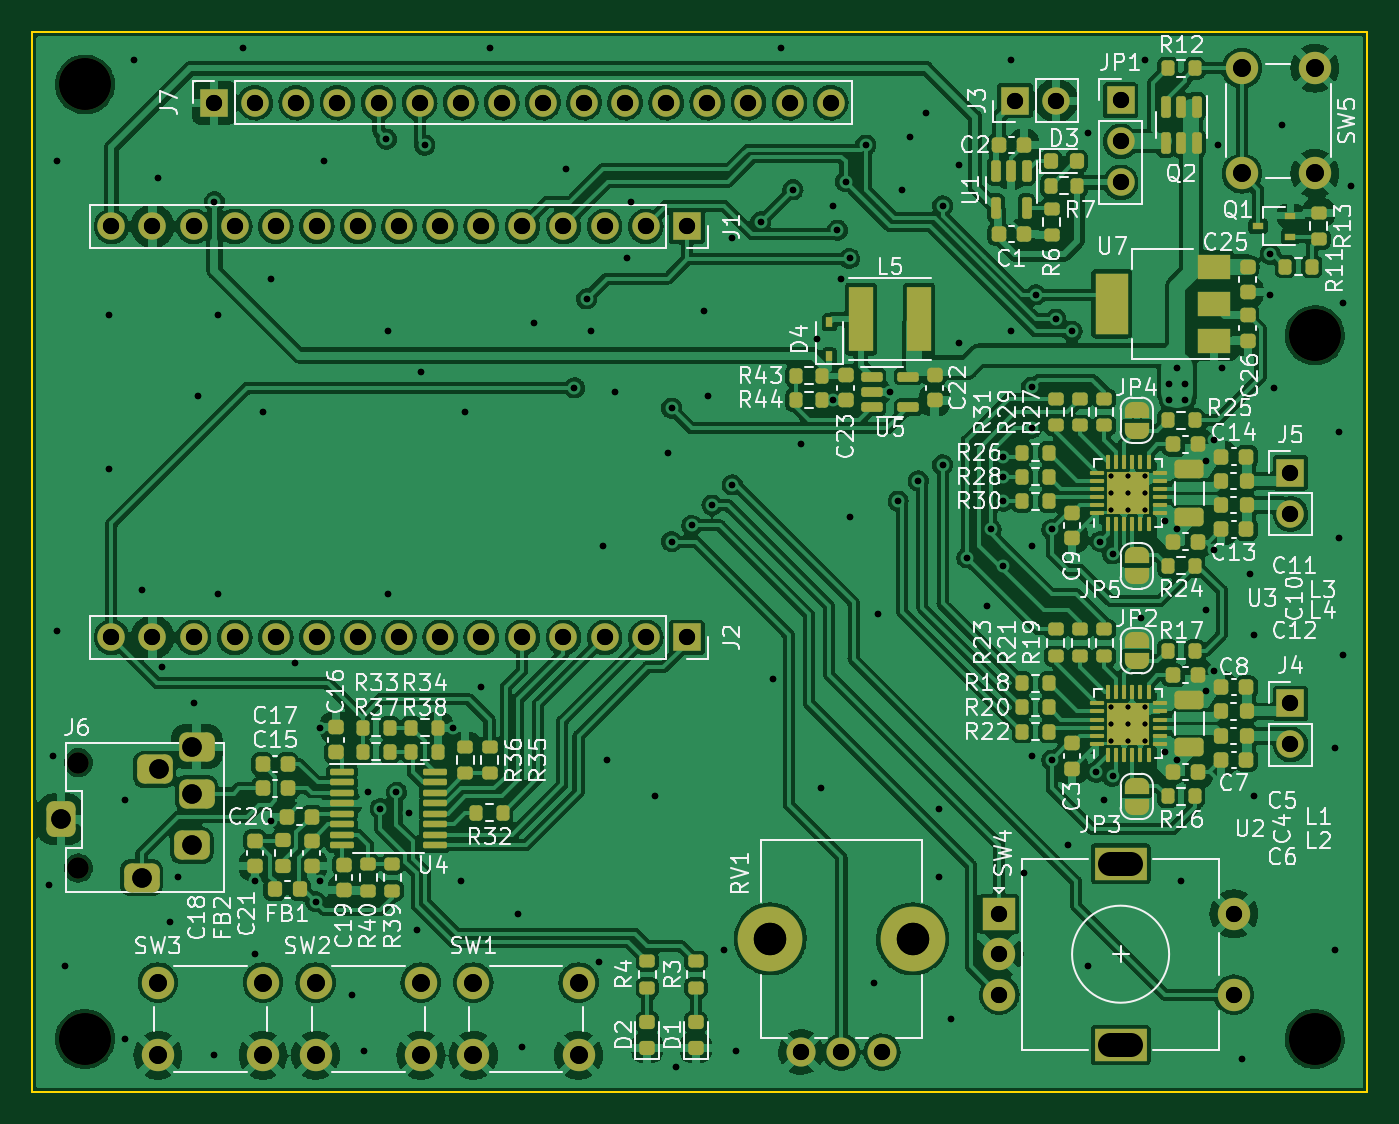
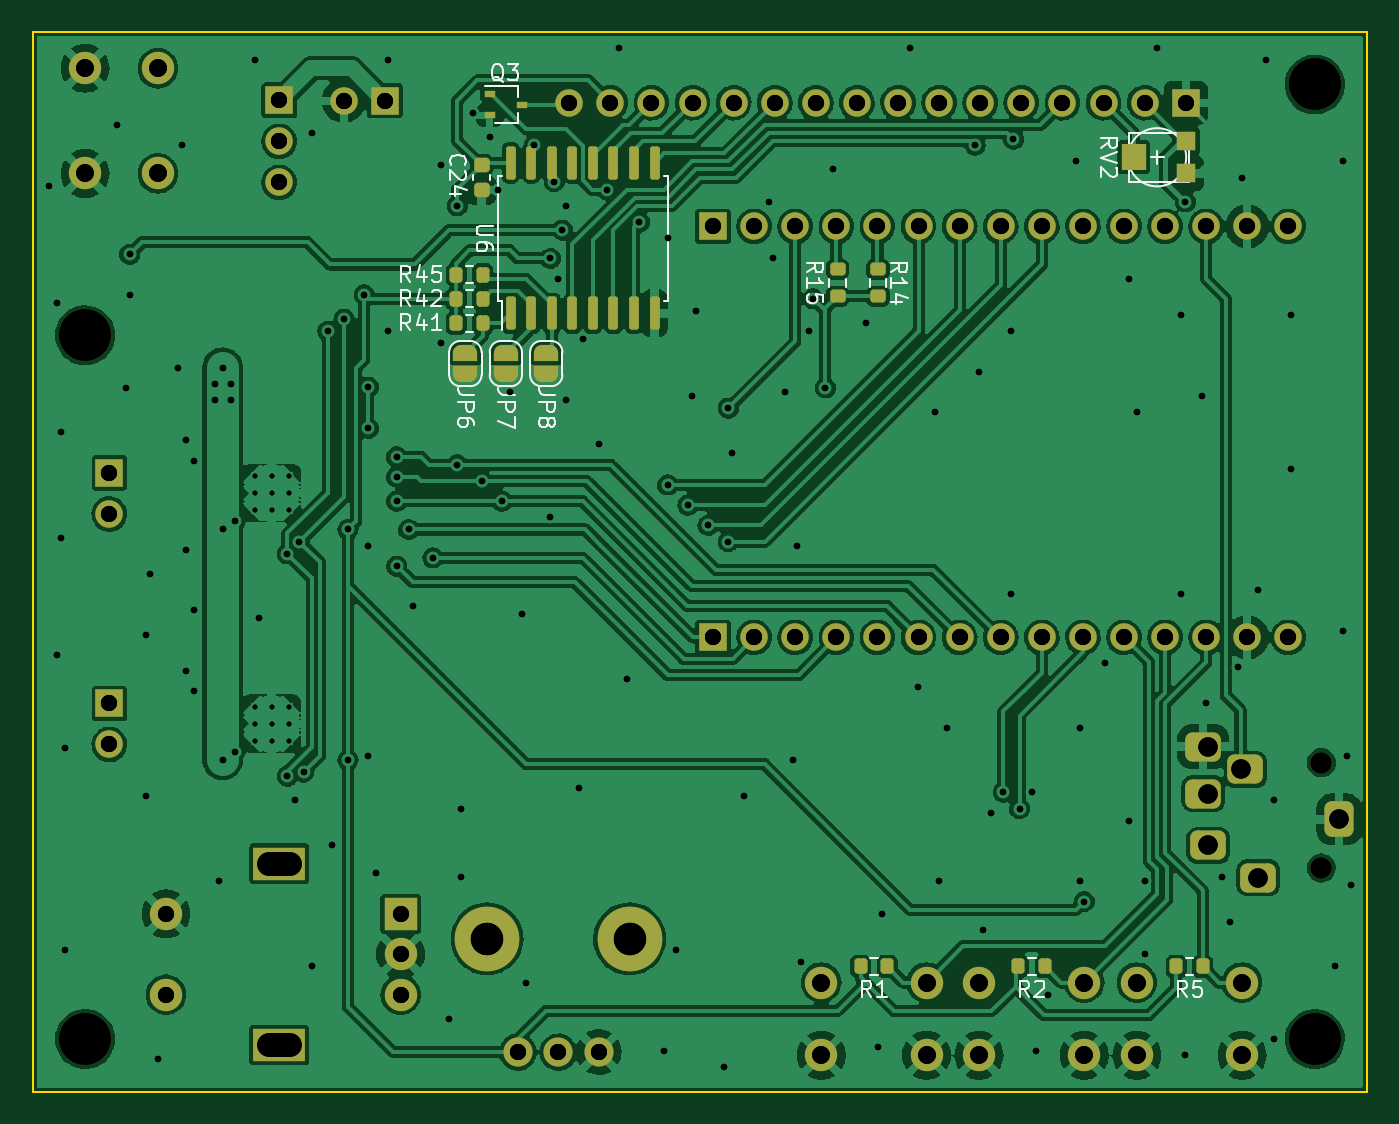
Circuit board: 10 layer files. Board 82.5 x 65.5 mm.
- bottom_copper: ESP32_blAudio_portable-B_Cu.gbl (407308 bytes)
- bottom_mask: ESP32_blAudio_portable-B_Mask.gbs (6582 bytes)
- bottom_silk: ESP32_blAudio_portable-B_Silkscreen.gbo (21313 bytes)
- outline: ESP32_blAudio_portable-Edge_Cuts.gm1 (737 bytes)
- top_copper: ESP32_blAudio_portable-F_Cu.gtl (566079 bytes)
- top_mask: ESP32_blAudio_portable-F_Mask.gts (13081 bytes)
- top_silk: ESP32_blAudio_portable-F_Silkscreen.gto (103176 bytes)
- drill: ESP32_blAudio_portable-NPTH.drl (583 bytes)
- drill: ESP32_blAudio_portable-PTH.drl (4445 bytes)
- drill: ESP32_blAudio_portable.drl (4778 bytes)

=== bottom_copper: ESP32_blAudio_portable-B_Cu.gbl (407308 bytes, source omitted) ===
=== bottom_mask: ESP32_blAudio_portable-B_Mask.gbs (6582 bytes, source omitted) ===
=== bottom_silk: ESP32_blAudio_portable-B_Silkscreen.gbo (21313 bytes, source omitted) ===
=== outline: ESP32_blAudio_portable-Edge_Cuts.gm1 ===
G04 #@! TF.GenerationSoftware,KiCad,Pcbnew,(6.0.7)*
G04 #@! TF.CreationDate,2022-10-03T20:14:31+03:00*
G04 #@! TF.ProjectId,ESP32_blAudio_portable,45535033-325f-4626-9c41-7564696f5f70,rev?*
G04 #@! TF.SameCoordinates,Original*
G04 #@! TF.FileFunction,Profile,NP*
%FSLAX46Y46*%
G04 Gerber Fmt 4.6, Leading zero omitted, Abs format (unit mm)*
G04 Created by KiCad (PCBNEW (6.0.7)) date 2022-10-03 20:14:31*
%MOMM*%
%LPD*%
G01*
G04 APERTURE LIST*
G04 #@! TA.AperFunction,Profile*
%ADD10C,0.150000*%
G04 #@! TD*
G04 APERTURE END LIST*
D10*
X51000000Y-21000000D02*
X133500000Y-21000000D01*
X133500000Y-21000000D02*
X133500000Y-86500000D01*
X133500000Y-86500000D02*
X51000000Y-86500000D01*
X51000000Y-86500000D02*
X51000000Y-21000000D01*
M02*

=== top_copper: ESP32_blAudio_portable-F_Cu.gtl (566079 bytes, source omitted) ===
=== top_mask: ESP32_blAudio_portable-F_Mask.gts (13081 bytes, source omitted) ===
=== top_silk: ESP32_blAudio_portable-F_Silkscreen.gto (103176 bytes, source omitted) ===
=== drill: ESP32_blAudio_portable-NPTH.drl ===
M48
; DRILL file {KiCad (6.0.7)} date Mon Oct  3 20:15:32 2022
; FORMAT={-:-/ absolute / metric / decimal}
; #@! TF.CreationDate,2022-10-03T20:15:32+03:00
; #@! TF.GenerationSoftware,Kicad,Pcbnew,(6.0.7)
; #@! TF.FileFunction,NonPlated,1,2,NPTH
FMAT,2
METRIC
; #@! TA.AperFunction,NonPlated,NPTH,ComponentDrill
T1C1.300
; #@! TA.AperFunction,NonPlated,NPTH,ComponentDrill
T2C2.000
; #@! TA.AperFunction,NonPlated,NPTH,ComponentDrill
T3C3.200
%
G90
G05
T1
X53.845Y-66.17
X53.845Y-72.67
T2
X96.6Y-77.05
X105.4Y-77.05
T3
X54.25Y-24.25
X54.25Y-83.25
X130.25Y-39.75
X130.25Y-83.25
T0
M30

=== drill: ESP32_blAudio_portable-PTH.drl ===
M48
; DRILL file {KiCad (6.0.7)} date Mon Oct  3 20:15:32 2022
; FORMAT={-:-/ absolute / metric / decimal}
; #@! TF.CreationDate,2022-10-03T20:15:32+03:00
; #@! TF.GenerationSoftware,Kicad,Pcbnew,(6.0.7)
; #@! TF.FileFunction,Plated,1,2,PTH
FMAT,2
METRIC
; #@! TA.AperFunction,Plated,PTH,ComponentDrill
T1C0.300
; #@! TA.AperFunction,Plated,PTH,ViaDrill
T2C0.400
; #@! TA.AperFunction,Plated,PTH,ComponentDrill
T3C1.000
; #@! TA.AperFunction,Plated,PTH,ComponentDrill
T4C1.100
; #@! TA.AperFunction,Plated,PTH,ComponentDrill
T5C1.200
; #@! TA.AperFunction,Plated,PTH,ComponentDrill
T6C1.500
%
G90
G05
T1
X117.675Y-48.45
X117.675Y-49.5
X117.675Y-50.55
X117.675Y-62.7
X117.675Y-63.75
X117.675Y-64.8
X118.725Y-48.45
X118.725Y-49.5
X118.725Y-50.55
X118.725Y-62.7
X118.725Y-63.75
X118.725Y-64.8
X119.775Y-48.45
X119.775Y-49.5
X119.775Y-50.55
X119.775Y-62.7
X119.775Y-63.75
X119.775Y-64.8
T2
X52.0Y-73.75
X52.25Y-65.75
X52.5Y-29.0
X52.5Y-58.0
X53.0Y-78.75
X55.75Y-38.5
X55.75Y-48.0
X56.75Y-68.5
X56.75Y-83.25
X57.25Y-22.75
X57.75Y-55.5
X58.75Y-30.0
X59.0Y-60.25
X59.5Y-76.0
X60.0Y-73.25
X61.0Y-62.5
X61.25Y-43.5
X62.25Y-31.5
X62.25Y-84.25
X62.5Y-38.5
X62.5Y-55.75
X64.0Y-22.0
X64.75Y-73.5
X64.75Y-78.0
X65.25Y-44.5
X65.75Y-36.25
X65.75Y-69.75
X67.25Y-60.0
X68.5Y-74.75
X68.75Y-64.0
X68.75Y-73.5
X69.0Y-29.0
X70.75Y-80.5
X71.5Y-84.0
X71.75Y-68.0
X72.5Y-69.0
X72.875Y-27.625
X73.0Y-39.5
X73.0Y-55.75
X73.5Y-68.0
X74.25Y-69.25
X74.75Y-76.5
X75.0Y-42.0
X75.25Y-28.0
X77.0Y-64.0
X77.5Y-73.5
X77.75Y-44.5
X78.75Y-61.5
X79.25Y-22.0
X81.0Y-75.5
X81.25Y-83.75
X82.0Y-39.0
X84.0Y-29.5
X84.5Y-43.0
X85.25Y-37.5
X85.5Y-39.5
X86.0Y-78.5
X86.25Y-52.75
X86.5Y-66.0
X87.0Y-43.25
X87.75Y-35.0
X88.0Y-31.5
X89.5Y-68.25
X90.25Y-47.0
X90.5Y-44.25
X90.5Y-52.5
X90.75Y-85.0
X91.75Y-51.5
X92.5Y-38.25
X92.75Y-43.5
X93.0Y-50.25
X93.75Y-77.75
X94.25Y-33.75
X94.25Y-49.0
X94.5Y-84.0
X96.0Y-32.75
X96.75Y-61.0
X97.25Y-22.0
X98.0Y-30.75
X98.5Y-46.5
X99.5Y-40.0
X99.75Y-67.75
X100.5Y-31.75
X100.5Y-43.75
X100.75Y-33.25
X101.0Y-36.25
X101.25Y-30.25
X101.5Y-35.0
X101.5Y-51.0
X102.5Y-28.0
X103.0Y-79.75
X103.25Y-57.0
X104.0Y-43.25
X104.5Y-50.0
X104.75Y-30.75
X105.25Y-27.5
X105.75Y-48.75
X106.25Y-26.0
X107.0Y-69.0
X107.0Y-73.25
X107.25Y-31.75
X107.25Y-47.75
X107.75Y-82.0
X108.25Y-29.25
X108.25Y-40.25
X108.75Y-53.5
X110.0Y-56.5
X110.25Y-51.75
X110.988Y-54.012
X111.0Y-47.25
X111.0Y-48.5
X111.0Y-50.0
X111.5Y-22.75
X111.5Y-39.5
X112.25Y-73.0
X112.75Y-42.95
X112.75Y-45.5
X112.75Y-52.75
X112.75Y-65.75
X113.0Y-37.25
X114.0Y-51.75
X114.0Y-66.0
X114.25Y-38.75
X115.0Y-71.25
X115.25Y-39.5
X116.25Y-27.25
X116.25Y-78.75
X116.75Y-66.75
X117.0Y-52.5
X117.25Y-68.5
X117.75Y-53.25
X117.75Y-67.0
X119.5Y-57.25
X119.75Y-22.75
X121.0Y-51.25
X121.0Y-65.5
X121.25Y-42.75
X121.25Y-43.75
X121.75Y-41.75
X121.75Y-51.75
X121.75Y-66.0
X122.0Y-73.5
X122.25Y-42.75
X122.25Y-43.75
X123.5Y-47.5
X123.5Y-56.75
X123.5Y-61.75
X124.0Y-46.25
X124.0Y-53.0
X124.0Y-60.5
X124.25Y-28.0
X124.5Y-41.75
X125.75Y-84.5
X126.25Y-54.5
X126.5Y-58.25
X126.5Y-68.25
X127.5Y-34.75
X127.5Y-37.25
X127.75Y-43.0
X128.25Y-26.75
X131.5Y-65.25
X131.5Y-77.75
X131.75Y-45.75
X131.75Y-52.25
X132.0Y-37.75
X132.0Y-59.5
X132.5Y-30.5
T3
X55.88Y-33.02
X55.88Y-58.42
X58.42Y-33.02
X58.42Y-58.42
X60.96Y-33.02
X60.96Y-58.42
X62.23Y-25.375
X63.5Y-33.02
X63.5Y-58.42
X64.77Y-25.375
X66.04Y-33.02
X66.04Y-58.42
X67.31Y-25.375
X68.58Y-33.02
X68.58Y-58.42
X69.85Y-25.375
X71.12Y-33.02
X71.12Y-58.42
X72.39Y-25.375
X73.66Y-33.02
X73.66Y-58.42
X74.93Y-25.375
X76.2Y-33.02
X76.2Y-58.42
X77.47Y-25.375
X78.74Y-33.02
X78.74Y-58.42
X80.01Y-25.375
X81.28Y-33.02
X81.28Y-58.42
X82.55Y-25.375
X83.82Y-33.02
X83.82Y-58.42
X85.09Y-25.375
X86.36Y-33.02
X86.36Y-58.42
X87.63Y-25.375
X88.9Y-33.02
X88.9Y-58.42
X90.17Y-25.375
X91.44Y-33.02
X91.44Y-58.42
X92.71Y-25.375
X95.25Y-25.375
X97.79Y-25.375
X98.5Y-84.05
X100.33Y-25.375
X101.0Y-84.05
X103.5Y-84.05
X110.75Y-75.5
X110.75Y-78.0
X110.75Y-80.5
X111.725Y-25.25
X114.265Y-25.25
X118.25Y-25.225
X118.25Y-27.765
X118.25Y-30.305
X125.25Y-75.5
X125.25Y-80.5
X128.75Y-48.25
X128.75Y-50.79
X128.75Y-62.5
X128.75Y-65.04
T4
X58.75Y-79.75
X58.75Y-84.25
X65.25Y-79.75
X65.25Y-84.25
X68.5Y-79.75
X68.5Y-84.25
X75.0Y-79.75
X75.0Y-84.25
X78.25Y-79.75
X78.25Y-84.25
X84.75Y-79.75
X84.75Y-84.25
X125.75Y-23.25
X125.75Y-29.75
X130.25Y-23.25
X130.25Y-29.75
T5
X52.745Y-69.67
X57.745Y-73.27
X58.845Y-66.57
X60.845Y-65.17
X60.845Y-68.07
X60.845Y-71.27
T6
X117.6Y-72.4G85X118.9Y-72.4
G05
X117.6Y-83.6G85X118.9Y-83.6
G05
T0
M30

=== drill: ESP32_blAudio_portable.drl ===
M48
; DRILL file {KiCad (6.0.7)} date Mon Oct  3 20:03:17 2022
; FORMAT={-:-/ absolute / metric / decimal}
; #@! TF.CreationDate,2022-10-03T20:03:17+03:00
; #@! TF.GenerationSoftware,Kicad,Pcbnew,(6.0.7)
; #@! TF.FileFunction,MixedPlating,1,2
FMAT,2
METRIC
; #@! TA.AperFunction,Plated,PTH,ComponentDrill
T1C0.300
; #@! TA.AperFunction,Plated,PTH,ViaDrill
T2C0.400
; #@! TA.AperFunction,Plated,PTH,ComponentDrill
T3C1.000
; #@! TA.AperFunction,Plated,PTH,ComponentDrill
T4C1.100
; #@! TA.AperFunction,Plated,PTH,ComponentDrill
T5C1.200
; #@! TA.AperFunction,Plated,PTH,ComponentDrill
T6C1.500
; #@! TA.AperFunction,NonPlated,NPTH,ComponentDrill
T7C1.300
; #@! TA.AperFunction,NonPlated,NPTH,ComponentDrill
T8C2.000
; #@! TA.AperFunction,NonPlated,NPTH,ComponentDrill
T9C3.200
%
G90
G05
T1
X117.675Y-48.45
X117.675Y-49.5
X117.675Y-50.55
X117.675Y-62.7
X117.675Y-63.75
X117.675Y-64.8
X118.725Y-48.45
X118.725Y-49.5
X118.725Y-50.55
X118.725Y-62.7
X118.725Y-63.75
X118.725Y-64.8
X119.775Y-48.45
X119.775Y-49.5
X119.775Y-50.55
X119.775Y-62.7
X119.775Y-63.75
X119.775Y-64.8
T2
X52.0Y-73.75
X52.25Y-65.75
X52.5Y-29.0
X52.5Y-58.0
X53.0Y-78.75
X55.75Y-38.5
X55.75Y-48.0
X56.75Y-68.5
X56.75Y-83.25
X57.25Y-22.75
X57.75Y-55.5
X58.75Y-30.0
X59.0Y-60.25
X59.5Y-76.0
X60.0Y-73.25
X61.0Y-62.5
X61.25Y-43.5
X62.25Y-31.5
X62.25Y-84.25
X62.5Y-38.5
X62.5Y-55.75
X64.0Y-22.0
X64.75Y-73.5
X64.75Y-78.0
X65.25Y-44.5
X65.75Y-36.25
X65.75Y-69.75
X67.25Y-60.0
X68.5Y-74.75
X68.75Y-64.0
X68.75Y-73.5
X69.0Y-29.0
X70.75Y-80.5
X71.5Y-84.0
X71.75Y-68.0
X72.5Y-69.0
X72.875Y-27.625
X73.0Y-39.5
X73.0Y-55.75
X73.5Y-68.0
X74.25Y-69.25
X74.75Y-76.5
X75.0Y-42.0
X75.25Y-28.0
X77.0Y-64.0
X77.5Y-73.5
X77.75Y-44.5
X78.75Y-61.5
X79.25Y-22.0
X81.0Y-75.5
X81.25Y-83.75
X82.0Y-39.0
X84.0Y-29.5
X84.5Y-43.0
X85.25Y-37.5
X85.5Y-39.5
X86.0Y-78.5
X86.25Y-52.75
X86.5Y-66.0
X87.0Y-43.25
X87.75Y-35.0
X88.0Y-31.5
X89.5Y-68.25
X90.25Y-47.0
X90.5Y-44.25
X90.5Y-52.5
X90.75Y-85.0
X91.75Y-51.5
X92.5Y-38.25
X92.75Y-43.5
X93.0Y-50.25
X93.75Y-77.75
X94.25Y-33.75
X94.25Y-49.0
X94.5Y-84.0
X96.0Y-32.75
X96.75Y-61.0
X97.25Y-22.0
X98.0Y-30.75
X98.5Y-46.5
X99.5Y-40.0
X99.75Y-67.75
X100.5Y-31.75
X100.5Y-43.75
X100.75Y-33.25
X101.0Y-36.25
X101.25Y-30.25
X101.5Y-35.0
X101.5Y-51.0
X102.5Y-28.0
X103.0Y-79.75
X103.25Y-57.0
X104.0Y-43.25
X104.5Y-50.0
X104.75Y-30.75
X105.25Y-27.5
X105.75Y-48.75
X106.25Y-26.0
X107.0Y-69.0
X107.0Y-73.25
X107.25Y-31.75
X107.25Y-47.75
X107.75Y-82.0
X108.25Y-29.25
X108.25Y-40.25
X108.75Y-53.5
X110.0Y-56.5
X110.25Y-51.75
X110.988Y-54.012
X111.0Y-47.25
X111.0Y-48.5
X111.0Y-50.0
X111.5Y-22.75
X111.5Y-39.5
X112.25Y-73.0
X112.75Y-42.95
X112.75Y-45.5
X112.75Y-52.75
X112.75Y-65.75
X113.0Y-37.25
X114.0Y-51.75
X114.0Y-66.0
X114.25Y-38.75
X115.0Y-71.25
X115.25Y-39.5
X116.25Y-27.25
X116.25Y-78.75
X116.75Y-66.75
X117.0Y-52.5
X117.25Y-68.5
X117.75Y-53.25
X117.75Y-67.0
X119.5Y-57.25
X119.75Y-22.75
X121.0Y-51.25
X121.0Y-65.5
X121.25Y-42.75
X121.25Y-43.75
X121.75Y-41.75
X121.75Y-51.75
X121.75Y-66.0
X122.0Y-73.5
X122.25Y-42.75
X122.25Y-43.75
X123.5Y-47.5
X123.5Y-56.75
X123.5Y-61.75
X124.0Y-46.25
X124.0Y-53.0
X124.0Y-60.5
X124.25Y-28.0
X124.5Y-41.75
X125.75Y-84.5
X126.25Y-54.5
X126.5Y-58.25
X126.5Y-68.25
X127.5Y-34.75
X127.5Y-37.25
X127.75Y-43.0
X128.25Y-26.75
X131.5Y-65.25
X131.5Y-77.75
X131.75Y-45.75
X131.75Y-52.25
X132.0Y-37.75
X132.0Y-59.5
X132.5Y-30.5
T3
X55.88Y-33.02
X55.88Y-58.42
X58.42Y-33.02
X58.42Y-58.42
X60.96Y-33.02
X60.96Y-58.42
X62.23Y-25.375
X63.5Y-33.02
X63.5Y-58.42
X64.77Y-25.375
X66.04Y-33.02
X66.04Y-58.42
X67.31Y-25.375
X68.58Y-33.02
X68.58Y-58.42
X69.85Y-25.375
X71.12Y-33.02
X71.12Y-58.42
X72.39Y-25.375
X73.66Y-33.02
X73.66Y-58.42
X74.93Y-25.375
X76.2Y-33.02
X76.2Y-58.42
X77.47Y-25.375
X78.74Y-33.02
X78.74Y-58.42
X80.01Y-25.375
X81.28Y-33.02
X81.28Y-58.42
X82.55Y-25.375
X83.82Y-33.02
X83.82Y-58.42
X85.09Y-25.375
X86.36Y-33.02
X86.36Y-58.42
X87.63Y-25.375
X88.9Y-33.02
X88.9Y-58.42
X90.17Y-25.375
X91.44Y-33.02
X91.44Y-58.42
X92.71Y-25.375
X95.25Y-25.375
X97.79Y-25.375
X98.5Y-84.05
X100.33Y-25.375
X101.0Y-84.05
X103.5Y-84.05
X110.75Y-75.5
X110.75Y-78.0
X110.75Y-80.5
X111.725Y-25.25
X114.265Y-25.25
X118.25Y-25.225
X118.25Y-27.765
X118.25Y-30.305
X125.25Y-75.5
X125.25Y-80.5
X128.75Y-48.25
X128.75Y-50.79
X128.75Y-62.5
X128.75Y-65.04
T4
X58.75Y-79.75
X58.75Y-84.25
X65.25Y-79.75
X65.25Y-84.25
X68.5Y-79.75
X68.5Y-84.25
X75.0Y-79.75
X75.0Y-84.25
X78.25Y-79.75
X78.25Y-84.25
X84.75Y-79.75
X84.75Y-84.25
X125.75Y-23.25
X125.75Y-29.75
X130.25Y-23.25
X130.25Y-29.75
T5
X52.745Y-69.67
X57.745Y-73.27
X58.845Y-66.57
X60.845Y-65.17
X60.845Y-68.07
X60.845Y-71.27
T7
X53.845Y-66.17
X53.845Y-72.67
T8
X96.6Y-77.05
X105.4Y-77.05
T9
X54.25Y-24.25
X54.25Y-83.25
X130.25Y-39.75
X130.25Y-83.25
T6
G00X117.6Y-72.4
M15
G01X118.9Y-72.4
M16
G05
G00X117.6Y-83.6
M15
G01X118.9Y-83.6
M16
G05
T0
M30

